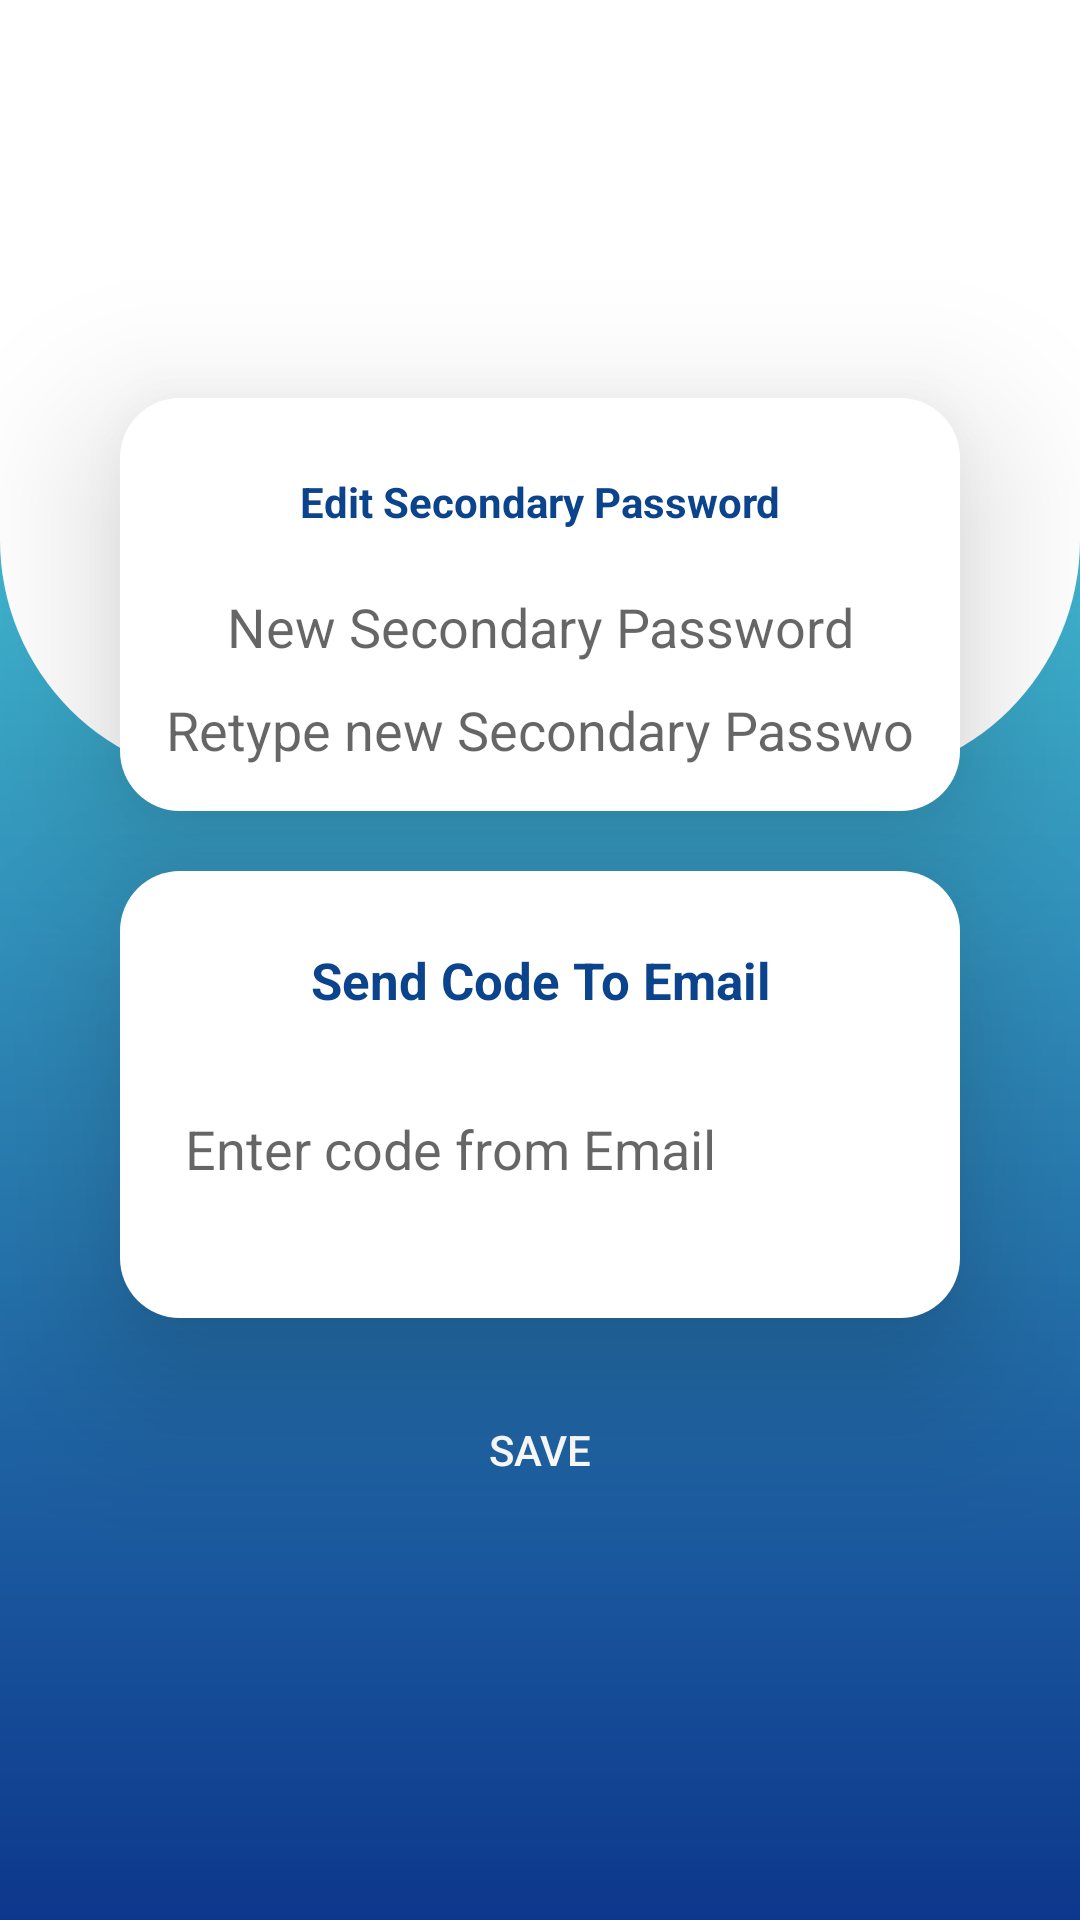

Produce the Android XML layout that renders to this screen, including the resource entries it uses.
<!-- AndroidManifest.xml: application theme AppTheme -->
<!-- res/layout/activity_edit_secondary_password.xml -->
<?xml version="1.0" encoding="utf-8"?>
<LinearLayout
    xmlns:android="http://schemas.android.com/apk/res/android"
    xmlns:tools="http://schemas.android.com/tools"
    xmlns:app="http://schemas.android.com/apk/res-auto"
    android:layout_width="match_parent"
    android:layout_height="match_parent"
    tools:context=".view.menu.EditSecondaryPasswordActivity"
    android:background="@drawable/background"
    android:orientation="vertical"
    android:gravity="center">

  <LinearLayout
      android:background="@drawable/card_default"
      android:layout_width="match_parent"
      android:layout_height="wrap_content"
      android:orientation="vertical"
      android:layout_marginStart="40dp"
      android:layout_marginEnd="40dp"
      android:padding="15dp"
      android:elevation="30dp"
      android:gravity="center">

    <Space
        android:layout_width="match_parent"
        android:layout_height="10dp"/>

    <TextView
        android:text="@string/edit_password_transaction"
        android:layout_width="match_parent"
        android:layout_height="wrap_content"
        android:gravity="center"
        android:textStyle="bold"
        android:textColor="@color/colorPrimary"/>

    <Space
        android:layout_width="match_parent"
        android:layout_height="20dp"/>

    <EditText
        android:layout_width="match_parent"
        android:layout_height="wrap_content"
        android:inputType="numberDecimal"
        android:ems="10"
        android:id="@+id/editTextTextTransactionPassword"
        android:background="@drawable/edit_text_mode_3"
        android:hint="@string/new_secondary_password"
        android:autofillHints="@string/new_secondary_password"
        android:drawablePadding="10dp"
        android:textColor="@color/colorPrimaryDark"
        android:gravity="center"
        tools:ignore="TextFields"
        android:maxLength="4"/>

    <Space
        android:layout_width="match_parent"
        android:layout_height="10dp"/>

    <EditText
        android:layout_width="match_parent"
        android:layout_height="wrap_content"
        android:inputType="numberDecimal"
        android:ems="10"
        android:id="@+id/editTextTextConfirmTransactionPassword"
        android:background="@drawable/edit_text_mode_3"
        android:hint="@string/retype_new_secondary_password"
        android:autofillHints="@string/retype_new_secondary_password"
        android:drawablePadding="10dp"
        android:textColor="@color/colorPrimaryDark"
        android:gravity="center"
        tools:ignore="TextFields"
        android:maxLength="4"/>

  </LinearLayout>

  <Space
      android:layout_width="match_parent"
      android:layout_height="20dp"/>

  <LinearLayout
      android:background="@drawable/card_default"
      android:layout_width="match_parent"
      android:layout_height="wrap_content"
      android:orientation="vertical"
      android:layout_marginStart="40dp"
      android:layout_marginEnd="40dp"
      android:padding="15dp"
      android:elevation="30dp"
      android:gravity="center">

    <Space
        android:layout_width="match_parent"
        android:layout_height="10dp"/>

    <TextView
        android:text="@string/send_code_to_email"
        android:layout_width="match_parent"
        android:layout_height="wrap_content"
        android:textSize="17sp"
        android:gravity="center"
        android:textStyle="bold"
        android:textColor="@color/colorPrimary"/>

    <Space
        android:layout_width="match_parent"
        android:layout_height="20dp"/>

    <LinearLayout
        android:layout_width="match_parent"
        android:layout_height="wrap_content"
        android:orientation="horizontal"
        android:gravity="center">

      <EditText
          android:layout_width="0dp"
          android:layout_height="wrap_content"
          android:layout_weight="1"
          android:inputType="text"
          android:ems="10"
          android:id="@+id/editTextCode"
          android:background="@drawable/edit_text_mode_3"
          android:hint="@string/enter_code_from_email"
          android:autofillHints="@string/enter_password"
          android:textColor="@color/colorPrimaryDark"
          android:gravity="center"/>

      <Space
          android:layout_width="10dp"
          android:layout_height="wrap_content"/>

      <ImageButton
          android:layout_width="50dp"
          android:layout_height="50dp"
          app:srcCompat="@drawable/send_pin"
          android:id="@+id/imageButtonSendCodeToEmail"
          android:scaleType="fitCenter"
          android:background="@color/Link"
          android:contentDescription="@string/icon"/>

    </LinearLayout>

    <TextView
        android:id="@+id/textViewWaitTime"
        android:layout_width="match_parent"
        android:layout_height="wrap_content"
        android:textSize="12sp"
        android:gravity="center"
        android:textColor="@color/Danger"/>

  </LinearLayout>

  <Space
      android:layout_width="match_parent"
      android:layout_height="20dp"/>

  <Button
      android:text="@string/save"
      android:layout_width="match_parent"
      android:layout_height="wrap_content"
      android:layout_marginStart="30dp"
      android:layout_marginEnd="30dp"
      android:id="@+id/buttonUpdate"
      android:background="@drawable/button_success"
      android:textColor="@color/textSecondary"
      android:elevation="10dp"/>

</LinearLayout>
<!-- resources referenced by this layout -->
<resources>
  <color name="Danger">#D7524F</color>
  <color name="Link">#00FDFDFE</color>
  <color name="colorPrimary">#0b438c</color>
  <color name="colorPrimaryDark">#0d378c</color>
  <color name="textSecondary">#ffffff</color>
  <!-- drawable background (drawable) -->
  <?xml version="1.0" encoding="utf-8"?>
  <layer-list xmlns:android="http://schemas.android.com/apk/res/android">
    <item>
      <shape android:shape="rectangle">
        <solid android:color="@color/White"/>
      </shape>
    </item>
    <item android:top="100dp">
      <shape android:shape="rectangle">
        <gradient android:angle="270"
            android:endColor="@color/colorPrimaryDark"
            android:startColor="@color/colorPrimaryLight"
            android:type="linear"/>
      </shape>
    </item>
    <item android:bottom="380dp">
      <shape android:shape="rectangle">
        <solid android:color="@color/White"/>
        <corners
            android:bottomRightRadius="80dp"
            android:bottomLeftRadius="80dp"/>
      </shape>
    </item>
  </layer-list>
  <!-- drawable card_default (drawable) -->
  <?xml version="1.0" encoding="utf-8"?>
  <selector xmlns:android="http://schemas.android.com/apk/res/android">
    <item android:state_pressed="true">
      <shape android:shape="rectangle">
        <solid android:color="@color/White"/>
        <corners android:radius="20dp"/>
      </shape>
    </item>
    <item android:state_focused="true">
      <shape android:shape="rectangle">
        <solid android:color="@color/White"/>
        <corners android:radius="20dp"/>
      </shape>
    </item>
    <item>
      <shape android:shape="rectangle">
        <solid android:color="@color/White"/>
        <corners android:radius="20dp"/>
      </shape>
    </item>
  </selector>
  <!-- drawable send_pin: png bitmap (drawable, 159143 bytes) -->
  <string name="edit_password_transaction">Edit Secondary Password</string>
  <string name="enter_code_from_email">Enter code from Email</string>
  <string name="enter_password">Enter Your Password</string>
  <string name="icon">Icon</string>
  <string name="new_secondary_password">New Secondary Password</string>
  <string name="retype_new_secondary_password">Retype new Secondary Password</string>
  <string name="save">Save</string>
  <string name="send_code_to_email">Send Code To Email</string>
  <style name="AppTheme" parent="Theme.AppCompat.Light.DarkActionBar">
      <item name="colorPrimary">@color/colorPrimary</item>
      <item name="colorPrimaryDark">@color/colorPrimaryDark</item>
      <item name="colorAccent">@color/colorAccent</item>
    </style>
  <color name="White">#ffffff</color>
  <color name="colorPrimaryLight">#48cad9</color>
  <color name="colorAccent">#0d378c</color>
</resources>
